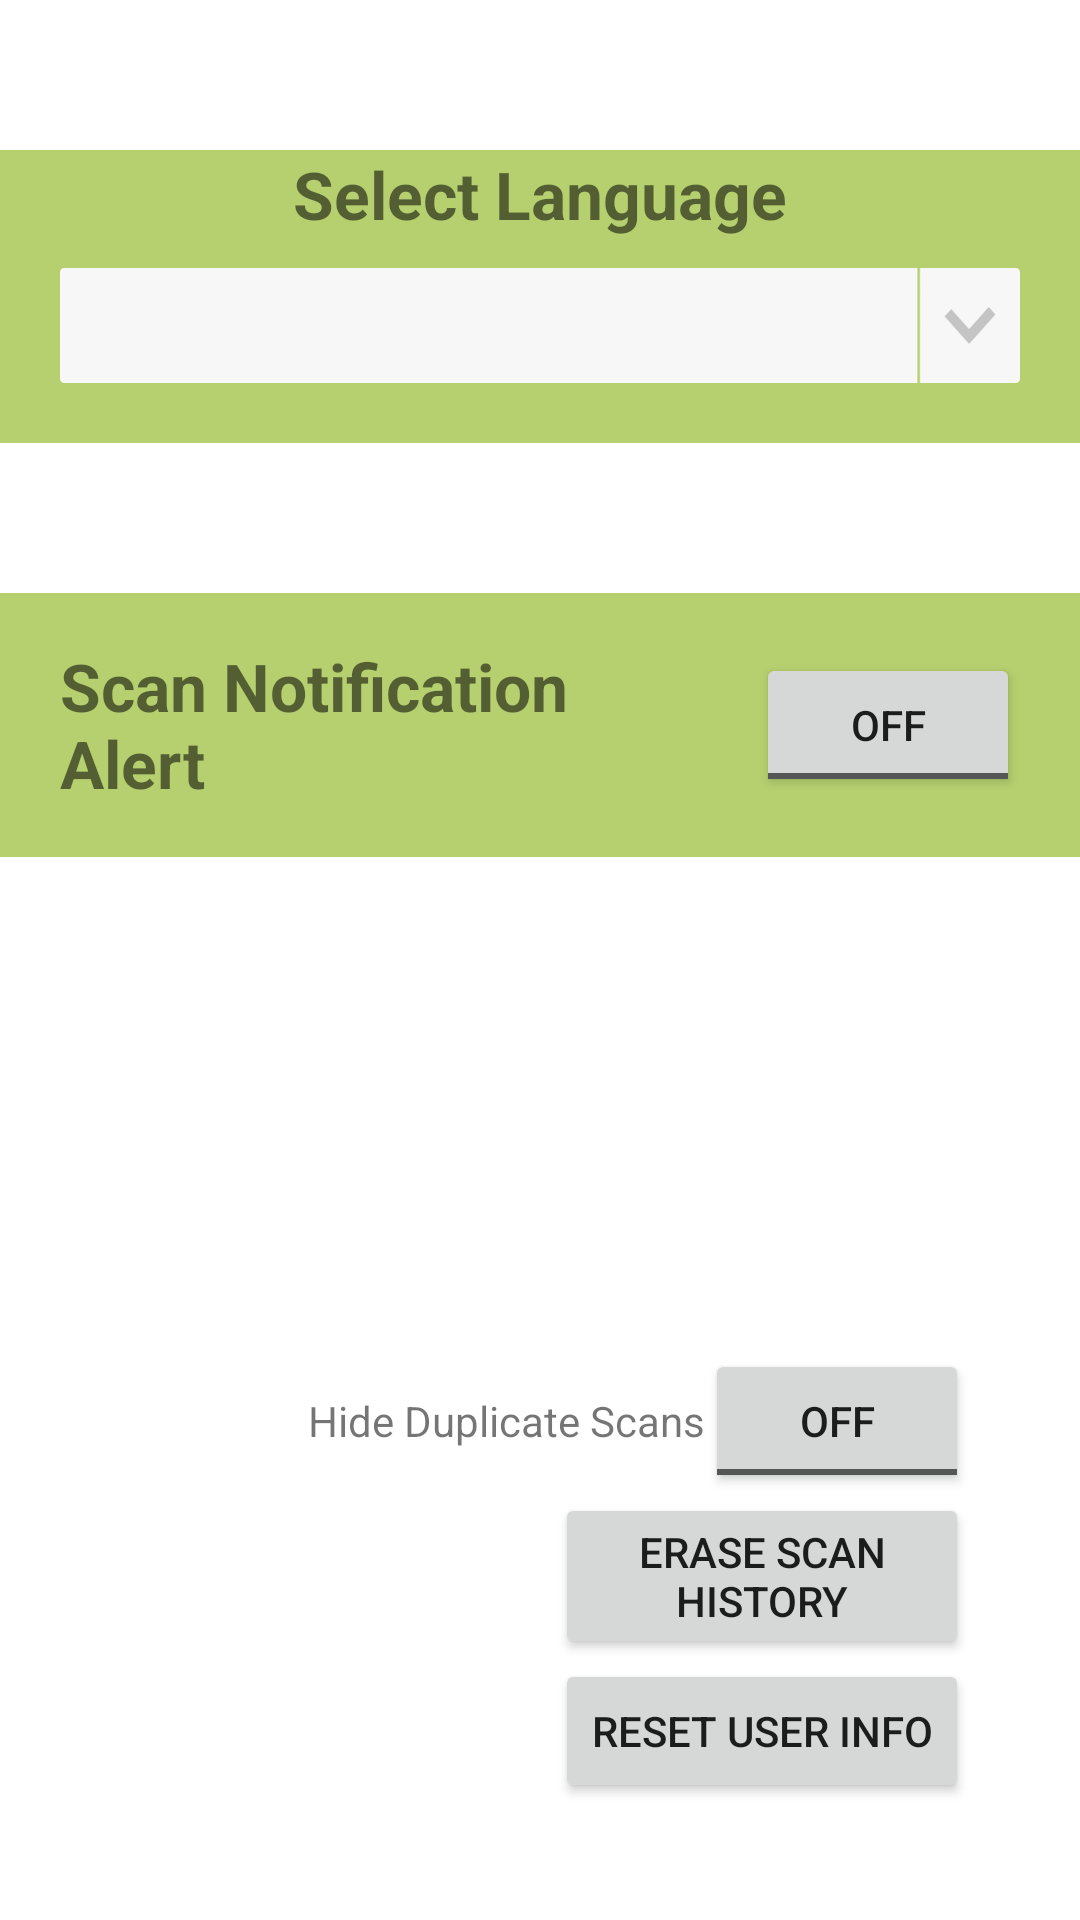

Write the Android layout XML for this screen, with the resource values it uses.
<!-- AndroidManifest.xml: application theme AppBaseTheme -->
<!-- res/layout/activity_settings.xml -->
<RelativeLayout xmlns:android="http://schemas.android.com/apk/res/android"
    xmlns:tools="http://schemas.android.com/tools"
    android:layout_width="match_parent"
    android:layout_height="match_parent"
    android:background="#ffffff"
    tools:context=".Settings" >

    <RelativeLayout
        android:id="@+id/relativeLayout1"
        android:layout_width="wrap_content"
        android:layout_height="wrap_content"
        android:visibility="gone">

        <RelativeLayout
            android:id="@+id/header"
            android:layout_width="wrap_content"
            android:layout_height="wrap_content"
            android:background="@drawable/top_bar"
            android:visibility="gone">

           <TextView
                android:id="@+id/textView3"
                android:layout_width="wrap_content"
                android:layout_height="wrap_content"
                android:layout_centerHorizontal="true"
                android:layout_centerVertical="true"
                android:text="Settings"
                android:textSize="30sp" />

            <ImageView
                android:id="@+id/back"
                android:layout_width="wrap_content"
                android:layout_height="wrap_content"
                android:layout_alignParentLeft="true"
                android:layout_centerVertical="true"
                android:layout_marginLeft="5dp"
                android:background="@drawable/back_icon" />
        </RelativeLayout>
    </RelativeLayout>

    <RelativeLayout
        android:id="@+id/linearLayout1"
        android:layout_width="fill_parent"
        android:layout_height="wrap_content"
        android:layout_below="@+id/linearLayout4"
        android:layout_marginTop="50dp"
        android:background="#b6d06f"
        android:visibility="visible" >

        <TextView
            android:id="@+id/textView1"
            android:layout_width="wrap_content"
            android:layout_height="wrap_content"
            android:layout_alignParentLeft="true"
            android:layout_centerVertical="true"
            android:layout_marginLeft="20dp"
            android:layout_toLeftOf="@+id/toggleButton1"
            android:text="Scan Notification Alert"
            android:textSize="22sp"
            android:textStyle="bold" />

        <ToggleButton
            android:id="@+id/toggleButton1"
            android:layout_width="wrap_content"
            android:layout_height="wrap_content"
            android:layout_alignParentRight="true"
            android:layout_centerVertical="true"
            android:layout_margin="20dp"
            android:text="ToggleButton" />
    </RelativeLayout>

    <RelativeLayout
        android:id="@+id/linearLayout2"
        android:layout_width="fill_parent"
        android:layout_height="wrap_content"
        android:layout_below="@+id/linearLayout1"
        android:layout_marginTop="50dp"
        android:background="#b6d06f"
        android:visibility="gone" >

        <TextView
            android:id="@+id/textView2"
            android:layout_width="wrap_content"
            android:layout_height="wrap_content"
            android:layout_alignParentLeft="true"
            android:layout_centerVertical="true"
            android:layout_marginLeft="20dp"
            android:layout_toLeftOf="@+id/toggleButton2"
            android:text="Reverse Table Order"
            android:textSize="22sp"
            android:textStyle="bold" />

        <ToggleButton
            android:id="@+id/toggleButton2"
            android:layout_width="wrap_content"
            android:layout_height="wrap_content"
            android:layout_alignParentRight="true"
            android:layout_centerVertical="true"
            android:layout_margin="20dp"
            android:text="ToggleButton" />
    </RelativeLayout>

    <RelativeLayout
        android:id="@+id/linearLayout3"
        android:layout_width="fill_parent"
        android:layout_height="wrap_content"
        android:layout_below="@+id/linearLayout2"
        android:layout_marginTop="50dp"
        android:background="#b6d06f"
        android:visibility="gone" >

        <TextView
            android:id="@+id/textView4"
            android:layout_width="wrap_content"
            android:layout_height="wrap_content"
            android:layout_alignParentLeft="true"
            android:layout_centerVertical="true"
            android:layout_marginLeft="20dp"
            android:layout_toLeftOf="@+id/deleteall"
            android:text="Delete All Saved Data"
            android:textSize="22sp"
            android:textStyle="bold" />

        <ImageView
            android:id="@+id/deleteall"
            android:layout_width="wrap_content"
            android:layout_height="wrap_content"
            android:layout_alignParentRight="true"
            android:layout_centerVertical="true"
            android:layout_margin="20dp"
            android:background="@drawable/delete_icon" />
    </RelativeLayout>

    <RelativeLayout
        android:id="@+id/linearLayout4"
        android:layout_width="fill_parent"
        android:layout_height="wrap_content"
        android:layout_below="@+id/relativeLayout1"
        android:layout_marginTop="50dp"
        android:background="#b6d06f"
        android:paddingBottom="10dp"
        android:visibility="visible">

        <TextView
            android:id="@+id/textView5"
            android:layout_width="wrap_content"
            android:layout_height="wrap_content"
            android:layout_centerHorizontal="true"
            android:text="Select Language"
            android:textSize="22sp"
            android:textStyle="bold" />

        <Spinner
            android:id="@+id/spinner1"
            android:layout_width="wrap_content"
            android:layout_height="wrap_content"
            android:layout_below="@+id/textView5"
            android:layout_centerHorizontal="true"
            android:layout_marginBottom="10dp"
            android:layout_marginLeft="20dp"
            android:layout_marginRight="20dp"
            android:layout_marginTop="10dp"
            android:background="@drawable/dropdwon_button" />
    </RelativeLayout>

    <RelativeLayout
        android:layout_width="fill_parent"
        android:layout_height="fill_parent">

        <Button
            android:layout_width="wrap_content"
            android:layout_height="wrap_content"
            android:text="Reset User Info"
            android:id="@+id/resetUserInfoButton"
            android:layout_marginBottom="39dp"
            android:layout_alignParentBottom="true"
            android:layout_alignParentRight="true"
            android:layout_alignParentEnd="true"
            android:layout_marginRight="37dp"
            android:layout_marginEnd="37dp" />

        <Button
            android:layout_width="wrap_content"
            android:layout_height="wrap_content"
            android:text="Erase Scan History"
            android:id="@+id/deleteAllScansButton"
            android:layout_above="@+id/resetUserInfoButton"
            android:layout_alignLeft="@+id/resetUserInfoButton"
            android:layout_alignStart="@+id/resetUserInfoButton"
            android:layout_alignRight="@+id/resetUserInfoButton"
            android:layout_alignEnd="@+id/resetUserInfoButton" />

        <LinearLayout
            android:orientation="horizontal"
            android:layout_width="wrap_content"
            android:layout_height="wrap_content"
            android:layout_above="@+id/deleteAllScansButton"
            android:layout_alignRight="@+id/deleteAllScansButton"
            android:layout_alignEnd="@+id/deleteAllScansButton">

            <TextView
                android:layout_width="wrap_content"
                android:layout_height="wrap_content"
                android:text="Hide Duplicate Scans"
                android:id="@+id/textView7"
                android:layout_above="@+id/deleteAllScansButton"
                android:layout_toLeftOf="@+id/toggleDuplicatesButton"
                android:layout_toStartOf="@+id/toggleDuplicatesButton" />

            <ToggleButton
                android:layout_width="wrap_content"
                android:layout_height="wrap_content"
                android:id="@+id/toggleDuplicatesButton"
                android:layout_above="@+id/deleteAllScansButton"
                android:layout_alignLeft="@+id/deleteAllScansButton"
                android:layout_alignStart="@+id/deleteAllScansButton"
                android:checked="false" />

        </LinearLayout>

    </RelativeLayout>

</RelativeLayout>
<!-- resources referenced by this layout -->
<resources>
  <!-- drawable back_icon: png bitmap (drawable-hdpi, 15363 bytes) -->
  <!-- drawable dropdwon_button: png bitmap (drawable-xxhdpi, 4972 bytes) -->
  <!-- drawable top_bar: png bitmap (drawable-xxhdpi, 333 bytes) -->
  <style name="AppBaseTheme" parent="Theme.AppCompat.Light.DarkActionBar">
          
  
      </style>
</resources>
